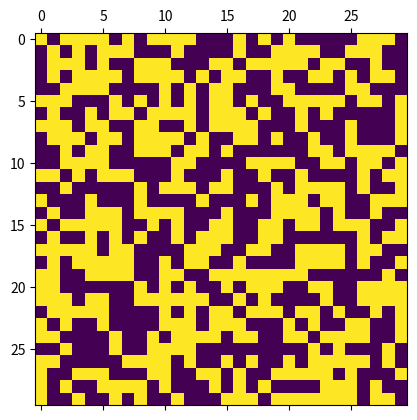
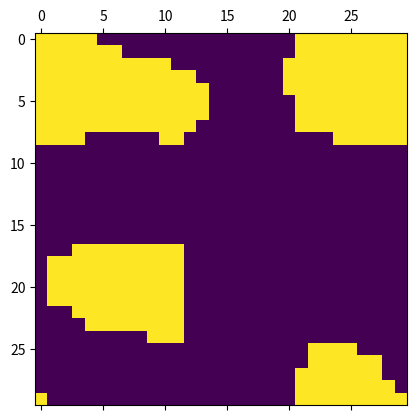

Recreate these plots in Python, in order.
## Ising Model Monte Carlo Simulation

# [redacted]
# [redacted]
# [redacted]
# [redacted]
# 3. Set initial state
# [redacted]
# [redacted]
# [redacted]
# [redacted]
# [redacted]
# 9. Store and compare endstates
# 10. Run again with seed states

# Next Steps: Add magnetization evaluation, plot for every step to quantify equilibration

# Import Statements
import numpy as np
import random as r
import matplotlib.pyplot as plt

# Initial Conditions
array_size = 30
z = 4                   # lattice coordination number (is this ever not 4?)
beta = 4                # not sure what value this should take (10 makes the exponential way to small
J = 1
N_sweeps = 20
model = np.empty([array_size,array_size]) #lattice that stores spin values


# Functions
def random_array():
    ## Creates an array with random spins
    seed_array = np.empty([array_size,array_size])
    for i in range(array_size):
        for j in range(array_size):
            seed_array[i,j] = r.choice([-1,1])
    return seed_array


def A_ratios():
    ## Creates a dictionary of acceptance ratios for every possible delE
    A_values = np.empty([2]) # just need z/2 = 2 values
    for i in range(2):
        A_values[i] = np.exp(-beta*2*J*(i+1)) #
       # see bottom of page 50
    return A_values


def flip_spin(i,j):
    ## Returns an array with one flipped node
    if model[i, j] == 1:
        model[i, j] = -1
    else:
        model[i, j] = 1

def find_Neighbor_Spins(flip_i,flip_j): #gives the 4 neighbor spins
    sL = model[flip_i,(flip_j-1)% array_size] # left
    sR = model[flip_i,(flip_j + 1) % array_size] # right
    sT = model[(flip_i + 1) % array_size,flip_j] # top
    sB = model[(flip_i - 1) % array_size,flip_j] # bottom
    return np.array([sL,sR,sT,sB])
    

def accept(delE_,sumS_):
    ind = np.absolute(int(sumS_/2))-1
#    print(' ind ', ind)
    rrand = r.random()
    if delE_ <= 0:
#        print(' Accepted: delE = ', delE_)
        return True
    elif A_dict[ind] > rrand: # i.e. rrand < e^(-beta*J*delE)
#         print('Accepted: delE = ' + str(delE_) +' A_value = ' + str(A_dict[delE_]) + ' rrand = ' + str(rrand))
        return True
    else:
        # print('Rejected: delE = ' + str(delE_) + ' A_value = ' + str(A_dict[delE_]) + ' rrand = ' + str(rrand))
        return False


def step():
    flip_i = r.randint(0, array_size - 1)
    flip_j = r.randint(0, array_size - 1)

    nbrSum = find_Neighbor_Spins(flip_i,flip_j)
#    print("i,j ",flip_i,flip_j)
#    print(" neighbor spins ",nbrSum)
    sum_S_neighbors = np.sum(nbrSum)
    delE = 2.0*J*sum_S_neighbors*model[flip_i,flip_j]
#    print("delE ",delE," sum_S_neighbors ",sum_S_neighbors)
    if accept(delE, sum_S_neighbors):
        flip_spin(flip_i,flip_j)
    
    return


# Initialize
n_steps = N_sweeps * array_size**2
#print("n_steps ",n_steps)
initial_model = np.copy(model)
model = random_array()

plt.matshow(model)

# Setup
A_dict = A_ratios()
print("exp(-beta E) values ",A_dict)

# # Testing delE function
# for test in range(20):
#     flip_i = r.randint(0, array_size - 1)
#     flip_j = r.randint(0, array_size - 1)
#     print('Flipping (' + str(flip_i) + ',' + str(flip_j) + ')')
#     print(delE())


# Main
for n in range(n_steps):
    if n%(array_size**2) == 0:
        print(' Now are sweep ',n)
    step()
    

plt.matshow(model)
plt.show()
